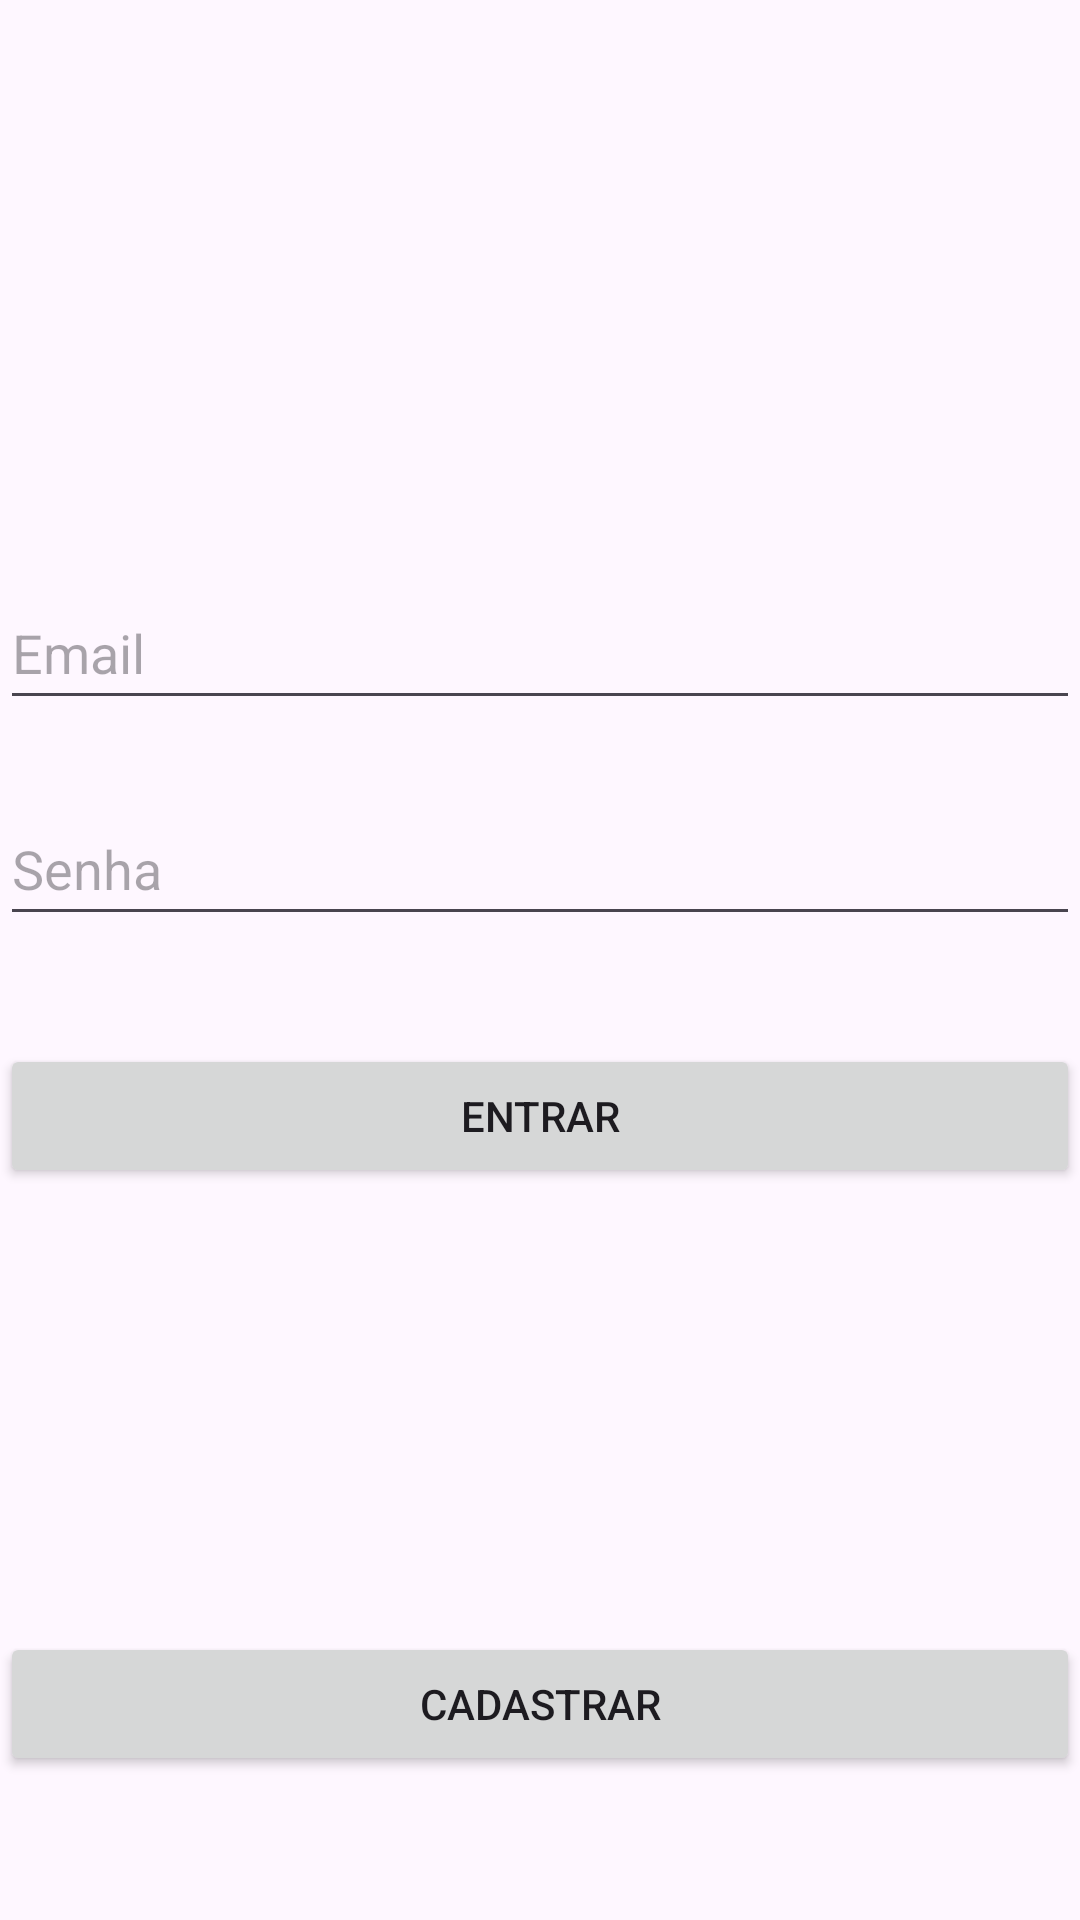

Here is an Android app screen rendered from its layout file. Give the layout XML and the strings, colors and styles it references.
<!-- AndroidManifest.xml: application theme Theme.DdminfraChange -->
<!-- res/layout/activity_login.xml -->
<?xml version="1.0" encoding="utf-8"?>
<androidx.constraintlayout.widget.ConstraintLayout xmlns:android="http://schemas.android.com/apk/res/android"
    xmlns:app="http://schemas.android.com/apk/res-auto"
    xmlns:tools="http://schemas.android.com/tools"
    android:layout_width="match_parent"
    android:layout_height="match_parent"
    tools:context="View.LoginActivity">

    <EditText
        android:id="@+id/editTextEmail"
        android:layout_width="match_parent"
        android:layout_height="wrap_content"
        android:layout_marginTop="192dp"
        android:hint="Email"
        android:inputType="textEmailAddress"
        android:minHeight="48dp"
        app:layout_constraintEnd_toEndOf="parent"
        app:layout_constraintTop_toTopOf="parent" />

    <EditText
        android:id="@+id/editTextSenha"
        android:layout_width="match_parent"
        android:layout_height="wrap_content"
        android:layout_marginTop="24dp"
        android:hint="Senha"
        android:inputType="textPassword"
        android:minHeight="48dp"
        app:layout_constraintEnd_toEndOf="parent"
        app:layout_constraintTop_toBottomOf="@+id/editTextEmail" />

    <Button
        android:id="@+id/buttonEntrar"
        android:layout_width="match_parent"
        android:layout_height="wrap_content"
        android:layout_marginTop="36dp"
        android:text="Entrar"
        app:layout_constraintEnd_toEndOf="parent"
        app:layout_constraintTop_toBottomOf="@+id/editTextSenha" />

    <Button
        android:id="@+id/buttonCadastrar"
        android:layout_width="match_parent"
        android:layout_height="wrap_content"
        android:layout_marginTop="148dp"
        android:text="Cadastrar"
        app:layout_constraintEnd_toEndOf="parent"
        app:layout_constraintTop_toBottomOf="@+id/buttonEntrar" />

</androidx.constraintlayout.widget.ConstraintLayout>
<!-- resources referenced by this layout -->
<resources>
  <style name="Theme.DdminfraChange" parent="Base.Theme.DdminfraChange" />
  <style name="Base.Theme.DdminfraChange" parent="Theme.Material3.DayNight.NoActionBar">
          
          
          <item name="colorPrimary">@color/cabecalho</item>
          
  
  
      </style>
  <color name="cabecalho">#4764F9</color>
</resources>
